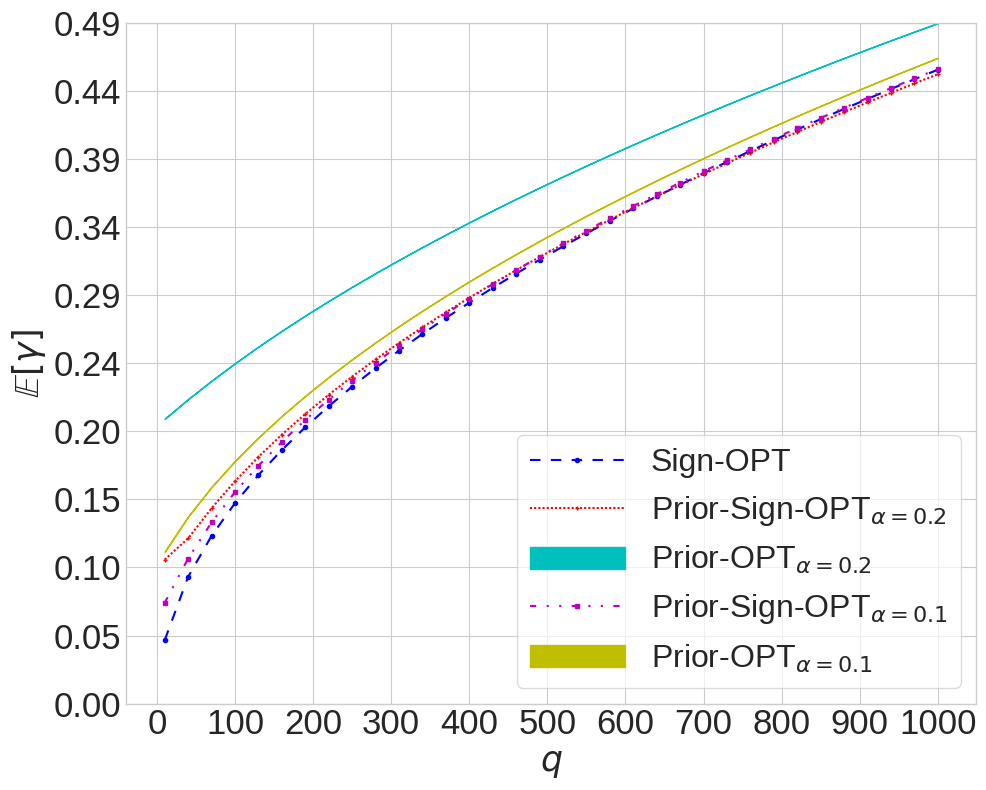

The matplotlib source for this figure: (Note: this script raises an exception after producing the figure.)
from collections import OrderedDict

from scipy.special import gammaln
from scipy.special import gamma
from scipy.special import gammaln
import math
import numpy as np
from matplotlib.ticker import StrMethodFormatter
import matplotlib.pyplot as plt
from mpl_toolkits.axes_grid1.inset_locator import mark_inset
from mpl_toolkits.axes_grid1.inset_locator import inset_axes
from matplotlib import rcParams, rc
rcParams['pdf.fonttype'] = 42
rcParams['ps.fonttype'] = 42
rcParams['xtick.direction'] = 'out'
rcParams['ytick.direction'] = 'out'
rc('pdf', fonttype=42)

linestyle_dict = OrderedDict(
    [('solid',               (0, ())),
     ('loosely dotted',      (0, (1, 10))),
     ('dotted',              (0, (1, 5))),
     ('densely dotted',      (0, (1, 1))),

     ('loosely dashed',      (0, (5, 10))),
     ('dashed',              (0, (5, 5))),
     ('densely dashed',      (0, (5, 1))),

     ('loosely dashdotted',  (0, (3, 10, 1, 10))),
     ("dashdot","dashdot"),
     ('dashdotted',          (0, (3, 5, 1, 5))),
     ('densely dashdotted',  (0, (3, 1, 1, 1))),

     ('loosely dashdotdotted', (0, (3, 10, 1, 10, 1, 10))),
     ('dashdotdotted',         (0, (3, 5, 1, 5, 1, 5))),
     ('densely dashdotdotted', (0, (3, 1, 1, 1, 1, 1)))])

def sign_opt_expectation_gamma(q, d):
    expectation_gamma =  math.sqrt(q) * np.exp(gammaln(d/2.0) - gammaln((d+1)/2.0)) * (1/ math.sqrt(math.pi))
    expectation_gamma_square = 1/float(d) * (2/math.pi * (q - 1) + 1)
    return expectation_gamma, expectation_gamma_square

def prior_sign_opt_expectation_gamma(alpha,q,d):
    expectation_gamma = 1/math.sqrt(q) * (abs(alpha) + (q-1) * math.sqrt(1-alpha ** 2) * np.exp(gammaln((d - 1) / 2) - (gammaln(d / 2))) * (1/ math.sqrt(math.pi)))
    # expectation_gamma_square = 1/float(q) * (alpha**2 + (q-1)/float(d-1) *(2/math.pi*(q-2)+1)*(1-alpha**2)
    #                                          + 2*abs(alpha)*(q-1)*math.sqrt(1-alpha**2)*gamma((d-1)/2)/(gamma(d/2)*math.sqrt(math.pi)))
    expectation_gamma_square = 1 / float(q) * (
                alpha ** 2 + (q - 1) / float(d - 1) * (2 / math.pi * (q - 2) + 1) * (1 - alpha ** 2)
                + 2 * abs(alpha) * (q - 1) * math.sqrt(1 - alpha ** 2) *
                np.exp(gammaln((d - 1) / 2) - (gammaln(d / 2))) / math.sqrt(math.pi))
    return expectation_gamma, expectation_gamma_square

def prior_opt_expectation_gamma_square(alpha, q, d):
    expectation_gamma_lower_bound = np.sqrt(alpha ** 2 + (q-1)*(1-alpha**2)/math.pi * (np.exp(gammaln((d - 1) / 2) - (gammaln(d / 2))))**2)
    expectation_gamma_upper_bound = np.sqrt(alpha ** 2 + 1/(d-1) * (2/math.pi * (q-2)+1)*(1-alpha**2))
    return expectation_gamma_lower_bound, expectation_gamma_upper_bound


if __name__ == '__main__':
    d = 3072
    # d = 224*224*3
    alpha_2 = 0.2
    alpha_5 = 0.1

    q_list =np.arange(10,1020,30)
    # q_list = np.arange(10, 1001, 10)
    prior_sign_opt_gamma_square_list_2 = []
    prior_opt_gamma_square_list_2 = []
    prior_sign_opt_gamma_square_list_5 = []
    prior_opt_gamma_square_list_5 = []
    sign_opt_gamma_square_list = []
    for q in q_list:
        sign_opt_gamma_square = sign_opt_expectation_gamma(q, d)[0]
        sign_opt_gamma_square_list.append(sign_opt_gamma_square)
        prior_sign_opt_gamma_square_2 = prior_sign_opt_expectation_gamma(alpha_2,q,d)[0]
        prior_opt_gamma_square_2 = prior_opt_expectation_gamma_square(alpha_2,q,d)
        prior_sign_opt_gamma_square_list_2.append(prior_sign_opt_gamma_square_2)
        prior_opt_gamma_square_list_2.append(prior_opt_gamma_square_2)

        prior_sign_opt_gamma_square_5 = prior_sign_opt_expectation_gamma(alpha_5, q, d)[0]
        prior_opt_gamma_square_5 = prior_opt_expectation_gamma_square(alpha_5, q, d)
        prior_sign_opt_gamma_square_list_5.append(prior_sign_opt_gamma_square_5)
        prior_opt_gamma_square_list_5.append(prior_opt_gamma_square_5)
    x = q_list
    y_sign_opt = np.array(sign_opt_gamma_square_list)
    y_prior_sign_opt_2 = np.array(prior_sign_opt_gamma_square_list_2)
    y_prior_opt_2 = np.array(prior_opt_gamma_square_list_2)
    y_prior_sign_opt_5 = np.array(prior_sign_opt_gamma_square_list_5)
    y_prior_opt_5 = np.array(prior_opt_gamma_square_list_5)
    plt.style.use('seaborn-v0_8-whitegrid')
    plt.figure(figsize=(10, 8))
    colors = ['b', 'r', 'c', 'm', 'y', 'k', 'orange', "pink", "brown", "slategrey", "cornflowerblue",
              "greenyellow", "darkgoldenrod", "r", "slategrey", "navy", "darkseagreen", "xkcd:blueberry", "grey",
              "indigo",
              "olivedrab"]
    markers = ['o', '+', '*', 's', "P", "p", "X", "h", "D", "H", "^", "<", "d", ".",  "x", "v", "1", "2", "3", "4"]
    linestyles = [ "dashed", "densely dotted","solid", "dashdotdotted", "densely dashed", "densely dashdotdotted"]

    xtick = np.array([0,100,200,300,400,500,600,700,800,900,1000])
    max_y = max(np.max(y_prior_opt_2).item(), np.max(y_prior_opt_5).item())
    plt.plot(x, y_sign_opt, label="Sign-OPT", color=colors[0],
                 linestyle=linestyle_dict[linestyles[0]], linewidth=1.5,
                 marker=markers[0], markersize=3)
    plt.plot(x, y_prior_sign_opt_2, label=r"Prior-Sign-OPT$_{\alpha=0.2}$", color=colors[1],
             linestyle=linestyle_dict[linestyles[1]], linewidth=1.5,
             marker=markers[1], markersize=3)
    # plt.plot(x, y_prior_opt_2, label=r"Prior-OPT$_{\alpha=0.2}$", color=colors[2],
    #          linestyle=linestyle_dict[linestyles[2]], linewidth=1,
    #          marker=markers[2], markersize=3)
    plt.fill_between(x, y_prior_opt_2[:, 0], y_prior_opt_2[:, 1], label=r"Prior-OPT$_{\alpha=0.2}$", color=colors[2])

    plt.plot(x, y_prior_sign_opt_5, label=r"Prior-Sign-OPT$_{\alpha=0.1}$", color=colors[3],
             linestyle=linestyle_dict[linestyles[3]], linewidth=1.5,
             marker=markers[3], markersize=3)
    # plt.plot(x, y_prior_opt_5, label=r"Prior-OPT$_{\alpha=0.1}$", color=colors[4],
    #          linestyle=linestyle_dict[linestyles[4]], linewidth=1,
    #          marker=markers[4], markersize=3)
    plt.fill_between(x, y_prior_opt_5[:, 0], y_prior_opt_5[:, 1], label=r"Prior-OPT$_{\alpha=0.1}$", color=colors[4])


    plt.gca().yaxis.set_major_formatter(StrMethodFormatter('{x:,.2f}'))
    plt.ylim(0, max_y)
    plt.gcf().subplots_adjust(bottom=0.15)
    print("max y is {}".format(max_y))
    # plt.xticks(xtick, xtick, fontsize=18)
    # plt.yticks(np.linspace(0, max_y, 11),fontsize=18)
    # plt.xlabel(r"$q$", fontsize=25)
    # plt.ylabel(r"$\mathbb{E}[\gamma]$", fontsize=25)
    # plt.legend(loc='lower right', prop={'size': 20},  framealpha=0.5, fancybox=True, frameon=True)

    plt.xticks(xtick, xtick, fontsize=25)
    plt.yticks(np.linspace(0, max_y, 11), fontsize=25)
    plt.xlabel(r"$q$", fontsize=25)
    plt.ylabel(r"$\mathbb{E}[\gamma]$", fontsize=25)
    plt.legend(loc='lower right', prop={'size': 23},handlelength=3, framealpha=0.7, fancybox=True, frameon=True)
    plt.tight_layout()
    plt.savefig("D:/黑盒攻击论文/hard-label attacks/Prior-OPT/ICLR 2025/figures/ablation_study/E_gamma//query_vs_gamma_d={}.pdf".format(d), dpi=200)
    plt.close()



